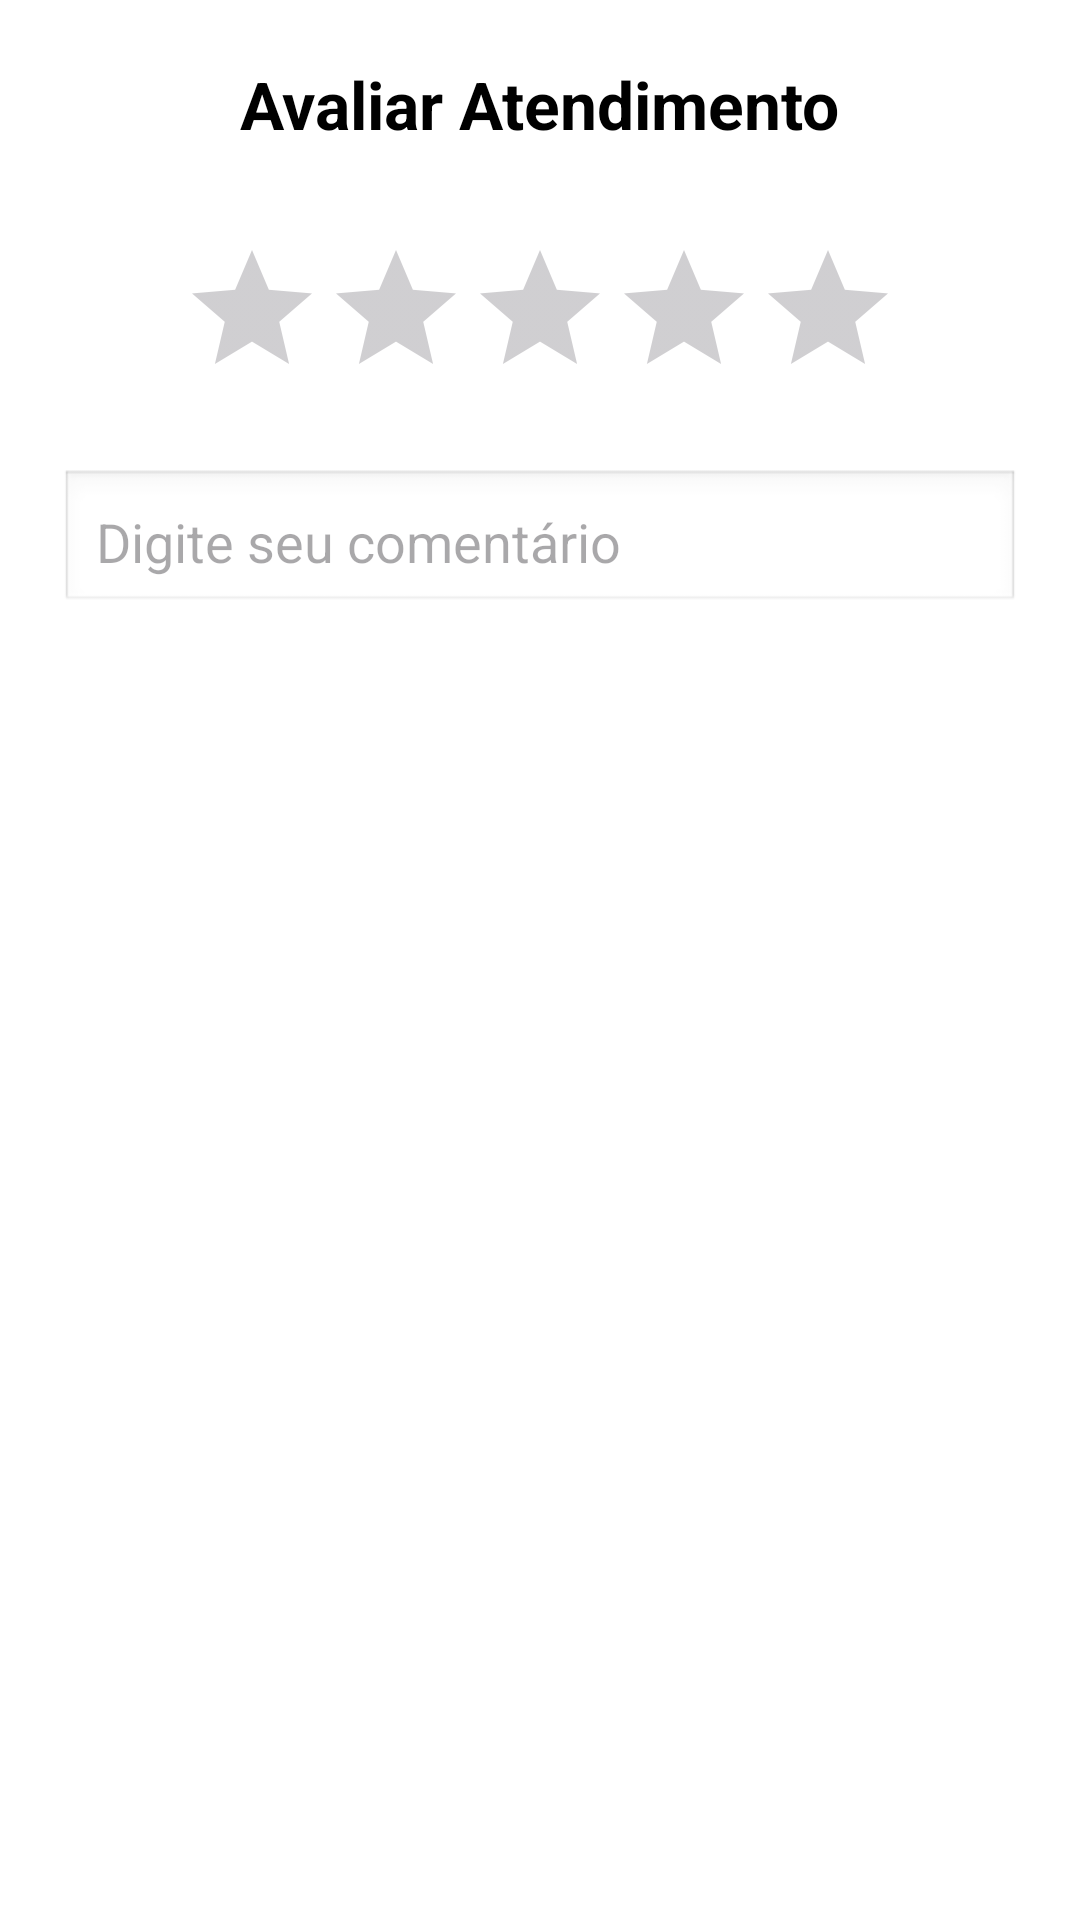

Layout XML and referenced resources for this Android screen:
<!-- AndroidManifest.xml: application theme Theme.Barbershop -->
<!-- res/layout/activity_telaavaliacao.xml -->
<?xml version="1.0" encoding="utf-8"?>
<LinearLayout xmlns:android="http://schemas.android.com/apk/res/android"
    android:layout_width="match_parent"
    android:layout_height="match_parent"
    android:orientation="vertical"
    android:padding="20dp"
    android:gravity="center_horizontal"
    android:background="#FFFFFF">

    <TextView
        android:id="@+id/txtTitulo"
        android:layout_width="wrap_content"
        android:layout_height="wrap_content"
        android:text="Avaliar Atendimento"
        android:textSize="22sp"
        android:textStyle="bold"
        android:textColor="#000000"
        android:layout_marginBottom="20dp"/>

    <RatingBar
        android:id="@+id/ratingBar"
        android:layout_width="wrap_content"
        android:layout_height="wrap_content"
        android:numStars="5"
        android:stepSize="1"
        android:layout_marginTop="10dp"/>


    <EditText
        android:id="@+id/edtComentario"
        android:layout_width="match_parent"
        android:layout_height="wrap_content"
        android:layout_marginTop="20dp"
        android:background="@android:drawable/edit_text"
        android:hint="Digite seu comentário"
        android:padding="12dp" />

    <Button
        android:id="@+id/btnEnviar"
        android:layout_width="match_parent"
        android:layout_height="65dp"
        android:layout_marginTop="90dp"
        android:text="Enviar Avaliação" />

</LinearLayout>
<!-- resources referenced by this layout -->
<resources>
  <style name="Theme.Barbershop" parent="Theme.Material3.Light.NoActionBar">
          <item name="colorPrimary">@color/primary</item>
          <item name="colorOnPrimary">@color/onPrimary</item>
  
          <item name="colorSecondary">@color/secondary</item>
          <item name="colorOnSecondary">@color/onSecondary</item>
  
          <item name="android:colorBackground">@color/background</item>
          <item name="colorOnBackground">@color/onBackground</item>
  
          <item name="colorSurface">@color/surface</item>
          <item name="colorOnSurface">@color/onSurface</item>
  
          <item name="android:buttonStyle">@style/BarberButton</item>
          <item name="android:textViewStyle">@style/BarberText</item>
          <item name="android:editTextStyle">@style/BarberEditText</item>
      </style>
  <color name="primary">#0A3D62</color>
  <color name="onPrimary">#FFFFFF</color>
  <color name="secondary">#D62828</color>
  <color name="onSecondary">#FFFFFF</color>
  <color name="background">#F3F3F3</color>
  <color name="onBackground">#1A1A1A</color>
  <color name="surface">#FFFFFF</color>
  <color name="onSurface">#1A1A1A</color>
  <style name="BarberButton">
          <item name="android:backgroundTint">@color/secondary</item>
          <item name="android:textColor">@color/onSecondary</item>
          <item name="android:textStyle">bold</item>
          <item name="android:padding">5dp</item>
          <item name="cornerRadius">12dp</item>
      </style>
  <style name="BarberText">
          <item name="android:textColor">@color/onSurface</item>
          <item name="android:textSize">16sp</item>
      </style>
  <style name="BarberEditText">
          <item name="android:textColor">@color/onSurface</item>
          <item name="android:backgroundTint">@color/primary</item>
      </style>
</resources>
